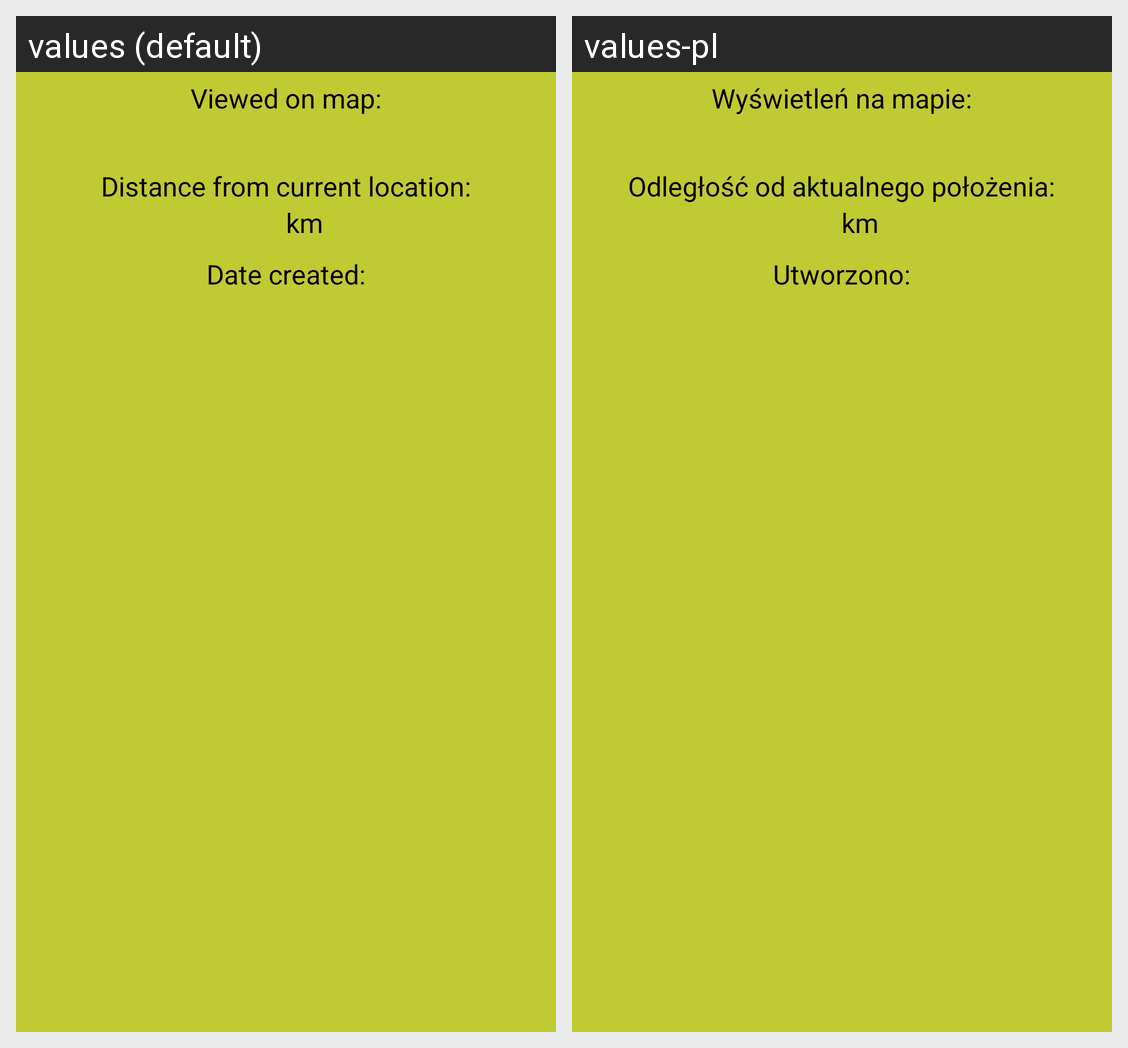

The Android screen above is rendered under two locales of the same app. Produce the string resources it draws, with the default and per-locale values.
Android screen res/layout/activity_address_stats.xml rendered under 2 locales, left to right: values (default), values-pl. Device: Nexus 5 (rendered at 1080×1920; each locale shown at half size, 540×960, under a caption strip naming it); theme AppTheme.PopUpWindow.
Strings drawn on this screen, with the default value and each locale's value (text and hints the layout hard-codes, and strings that could not be matched under every locale, appear in the picture but are not listed):

address_stats_times_viewed
  values: Viewed on map:
  values-pl: Wyświetleń na mapie:

address_stats_distance
  values: Distance from current location:
  values-pl: Odległość od aktualnego położenia:

address_stats_kilometers
  values: km
  values-pl: km

address_stats_date_created
  values: Date created:
  values-pl: Utworzono:
